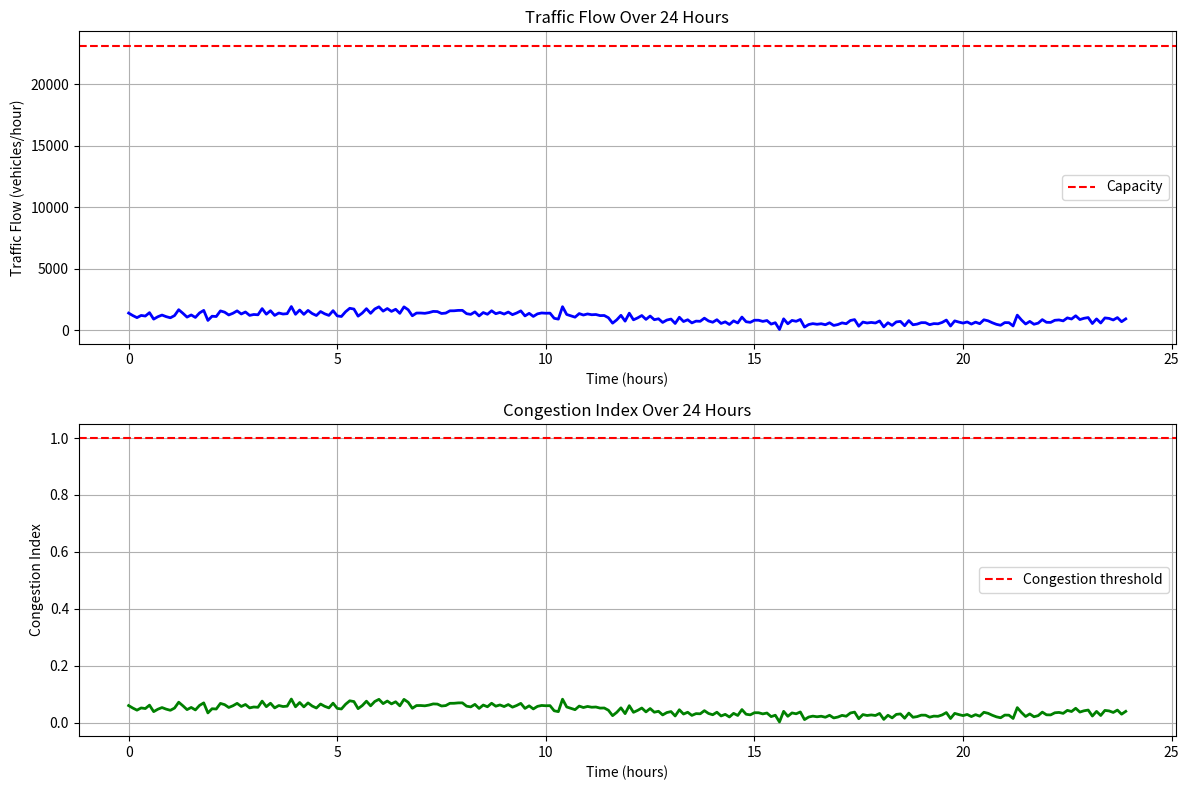

Source code (Python):
import numpy as np
import matplotlib.pyplot as plt

def traffic_capacity_analysis():
    """
    道路通行能力分析问题
    基于MATLAB代码的Python实现
    """
    print("Problem: Traffic Capacity Analysis")
    print("=" * 60)
    
    # 问题1：视频分析
    print("\nProblem 1: Video Analysis")
    print("-" * 40)
    
    # 模拟视频处理（需要OpenCV处理实际视频）
    # 这里使用模拟数据
    
    # 视频参数
    n_frames = 10000
    vid_height = 480
    vid_width = 640
    
    # 模拟帧处理
    K = 0.90
    M = 30
    
    # 模拟背景差分
    C1 = np.random.randint(0, 256, (vid_height, vid_width))
    B1 = np.zeros((vid_height, vid_width))
    
    vehicle_count = 0
    
    # 模拟处理每15帧
    for i in range(4960, n_frames, 15):
        # 模拟当前帧
        C = np.random.randint(0, 256, (vid_height, vid_width))
        
        # 背景差分
        B = K * B1 + (1 - K) * C1
        D = C - B
        
        # 阈值化
        D[D > M] = 255
        D[D <= M] = 0
        
        # 车辆检测（简化）
        if np.sum(D > 0) > 10000:
            vehicle_count += 1
        
        C1 = C
        B1 = B
    
    print(f"Detected vehicles: {vehicle_count}")
    
    # 问题2：通行能力计算
    print("\nProblem 2: Traffic Capacity Calculation")
    print("-" * 40)
    
    # 道路参数
    lane_width = 3.75  # 车道宽度（米）
    num_lanes = 3  # 车道数
    road_length = 100  # 道路长度（米）
    
    # 车辆参数
    vehicle_length = 5  # 车辆长度（米）
    vehicle_speed = 15  # 车辆速度（米/秒）
    safe_distance = 2  # 安全距离（米）
    
    # 计算通行能力
    headway = (vehicle_length + safe_distance) / vehicle_speed  # 车头时距（秒）
    capacity = 3600 / headway  # 每小时通行能力（辆/小时）
    total_capacity = capacity * num_lanes  # 总通行能力
    
    print(f"Lane width: {lane_width} m")
    print(f"Number of lanes: {num_lanes}")
    print(f"Vehicle length: {vehicle_length} m")
    print(f"Vehicle speed: {vehicle_speed} m/s")
    print(f"Safe distance: {safe_distance} m")
    print(f"Headway: {headway:.2f} s")
    print(f"Capacity per lane: {capacity:.0f} vehicles/hour")
    print(f"Total capacity: {total_capacity:.0f} vehicles/hour")
    
    # 问题3：拥堵分析
    print("\nProblem 3: Congestion Analysis")
    print("-" * 40)
    
    # 模拟交通流量数据
    time = np.arange(0, 24, 0.1)  # 24小时，每0.1小时一个数据点
    flow = 1000 + 500 * np.sin(2 * np.pi * time / 24) + 200 * np.random.randn(len(time))
    flow[flow < 0] = 0  # 确保流量为正
    
    # 计算拥堵指数
    congestion_index = flow / total_capacity
    
    # 绘制交通流量和拥堵指数
    fig, (ax1, ax2) = plt.subplots(2, 1, figsize=(12, 8))
    
    ax1.plot(time, flow, 'b-', linewidth=2)
    ax1.axhline(y=total_capacity, color='r', linestyle='--', label='Capacity')
    ax1.set_xlabel('Time (hours)')
    ax1.set_ylabel('Traffic Flow (vehicles/hour)')
    ax1.set_title('Traffic Flow Over 24 Hours')
    ax1.legend()
    ax1.grid(True)
    
    ax2.plot(time, congestion_index, 'g-', linewidth=2)
    ax2.axhline(y=1.0, color='r', linestyle='--', label='Congestion threshold')
    ax2.set_xlabel('Time (hours)')
    ax2.set_ylabel('Congestion Index')
    ax2.set_title('Congestion Index Over 24 Hours')
    ax2.legend()
    ax2.grid(True)
    
    plt.tight_layout()
    plt.savefig('traffic_capacity_analysis.png')
    plt.close()
    
    print("Traffic analysis plot saved as 'traffic_capacity_analysis.png'")
    
    # 计算拥堵时间
    congestion_time = np.sum(congestion_index > 1.0) * 0.1
    print(f"Congestion time: {congestion_time:.1f} hours")
    
    return {
        'vehicle_count': vehicle_count,
        'capacity': total_capacity,
        'congestion_time': congestion_time
    }

if __name__ == "__main__":
    result = traffic_capacity_analysis()
    print("\n" + "=" * 60)
    print("Traffic capacity analysis completed!")
    print("=" * 60)
